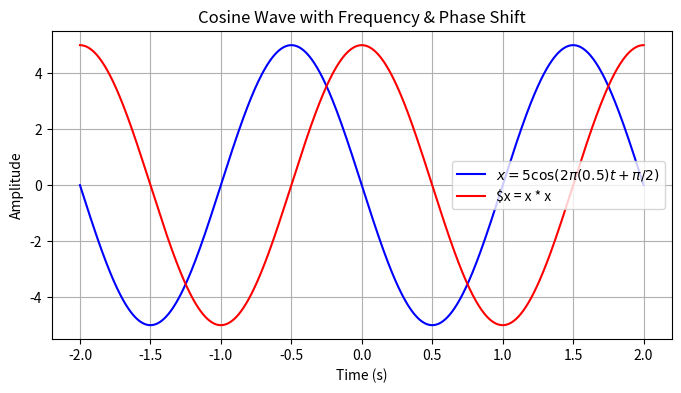

The script that saved this image:
import matplotlib.pyplot as plt
import numpy as np

A = 5        # Amplitude
f = .5       # Frequency in Hz
W = np.pi/2  # Phase shift (90 degrees)
t = np.linspace(-2, 2, 1000)  # Time from -2 to 2 seconds, 1000 points

# Compute the signal
x = A * np.cos(2 * np.pi * f * t + W)
y = A * np.sin(2 * np.pi * f * t + W)
plt.figure(figsize=(8, 4))
plt.plot(t, x, label=r'$x = 5 \cos(2\pi (0.5)t + \pi/2)$', color='b')
plt.plot(t, y, label=r'$x = x * x', color='r')
plt.xlabel("Time (s)")
plt.ylabel("Amplitude")
plt.title("Cosine Wave with Frequency & Phase Shift")
plt.legend()
plt.grid(True)
plt.show()